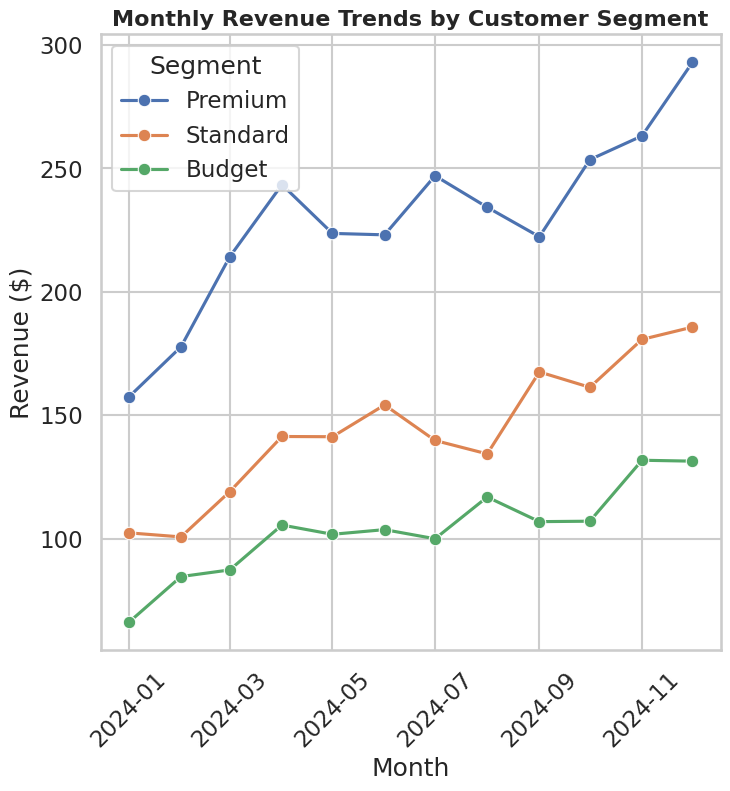

This chart was generated by the following Python code:
import seaborn as sns
import matplotlib.pyplot as plt
import pandas as pd
import numpy as np

np.random.seed(42)

# Generate synthetic data
months = pd.date_range(start="2024-01-01", end="2024-12-01", freq="MS")
segments = ["Premium", "Standard", "Budget"]

data = []
for seg in segments:
    base = np.linspace(100, 200, len(months))
    seasonal = 20 * np.sin(np.linspace(0, 2 * np.pi, len(months)))
    noise = np.random.normal(0, 10, len(months))
    multiplier = {"Premium": 1.5, "Standard": 1.0, "Budget": 0.7}[seg]
    revenue = (base + seasonal + noise) * multiplier
    for m, r in zip(months, revenue):
        data.append([m, seg, r])

df = pd.DataFrame(data, columns=["Month", "Segment", "Revenue"])

# Seaborn styling
sns.set_style("whitegrid")
sns.set_context("talk")

# Create figure **exactly 512x512 pixels**
fig = plt.figure(figsize=(8, 8), dpi=64)  # 8*64=512
ax = fig.add_subplot(111)

sns.lineplot(data=df, x="Month", y="Revenue", hue="Segment", marker="o", palette="deep", ax=ax)

# Titles and labels
ax.set_title("Monthly Revenue Trends by Customer Segment", fontsize=16, weight="bold")
ax.set_xlabel("Month")
ax.set_ylabel("Revenue ($)")
plt.setp(ax.get_xticklabels(), rotation=45)  # rotate x-axis labels

# Save exactly 512x512 **without bbox_inches**
fig.savefig("chart.png", dpi=64)  # DO NOT use bbox_inches='tight'
plt.close()
